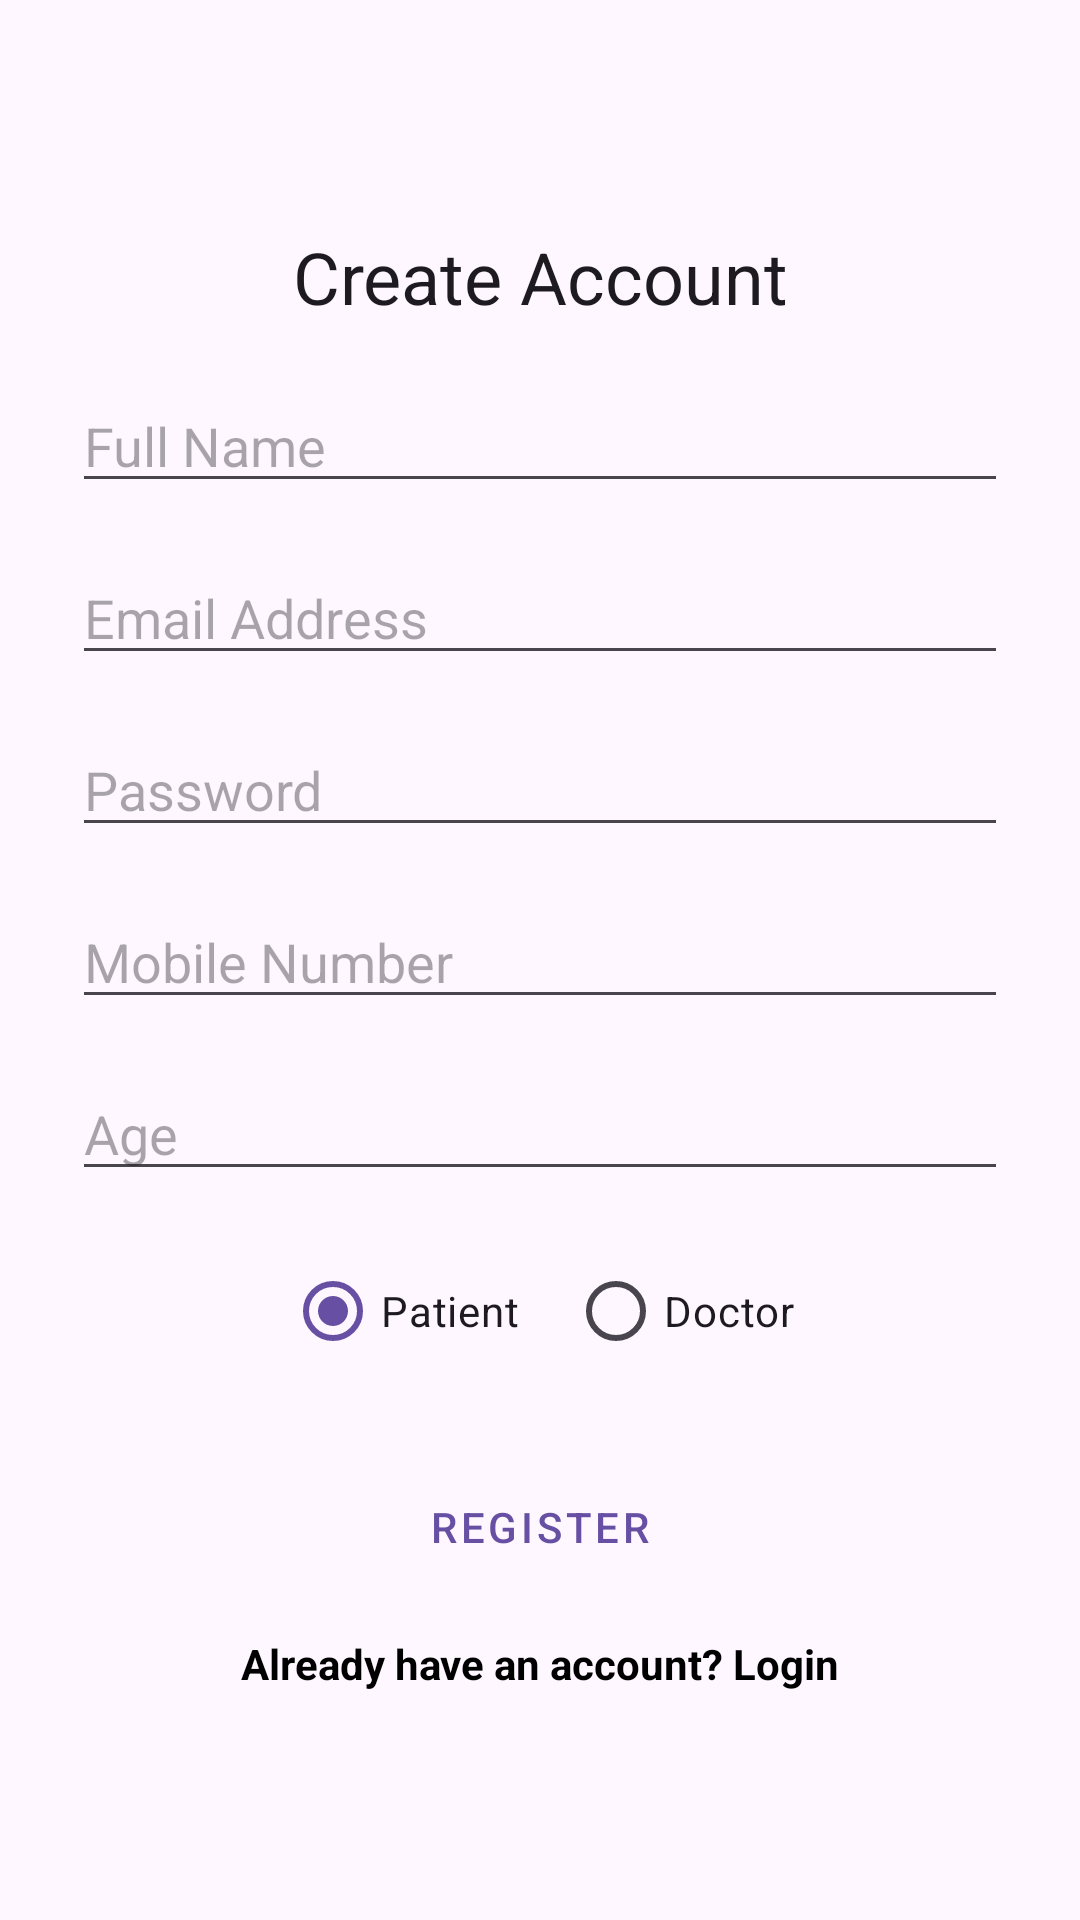

Layout XML and referenced resources for this Android screen:
<!-- AndroidManifest.xml: application theme Theme.Applcation_1 -->
<!-- res/layout/activity_register.xml -->
<LinearLayout
    xmlns:android="http://schemas.android.com/apk/res/android"
    android:orientation="vertical"
    android:gravity="center"
    android:layout_width="match_parent"
    android:layout_height="match_parent"
    android:padding="24dp">

    <TextView
        android:text="Create Account"
        android:layout_width="match_parent"
        android:layout_height="wrap_content"
        android:textAppearance="@style/TextAppearance.MaterialComponents.Headline5"
        android:textAlignment="center"
        android:layout_marginBottom="18dp"/>

    <EditText
        android:id="@+id/etFullName"
        android:layout_width="match_parent"
        android:layout_height="wrap_content"
        android:hint="Full Name" />


    <EditText
        android:id="@+id/etEmail"
        android:layout_width="match_parent"
        android:layout_height="wrap_content"
        android:hint="Email Address"
        android:inputType="textEmailAddress"
        android:drawableLeft="@drawable/ic_baseline_email_24"
        android:layout_marginTop="16dp"/>

    <EditText
        android:id="@+id/etPassword"
        android:layout_width="match_parent"
        android:layout_height="wrap_content"
        android:hint="Password"
        android:inputType="textPassword"
        android:layout_marginTop="16dp"/>

    <EditText
        android:id="@+id/etMobile"
        android:layout_width="match_parent"
        android:layout_height="wrap_content"
        android:hint="Mobile Number"
        android:inputType="phone"

        android:layout_marginTop="16dp"/>

    <EditText
        android:id="@+id/etAge"
        android:layout_width="match_parent"
        android:layout_height="wrap_content"
        android:hint="Age"
        android:inputType="number"

        android:layout_marginTop="16dp"/>

    <RadioGroup
        android:id="@+id/rgRole"
        android:layout_width="match_parent"
        android:layout_height="wrap_content"
        android:orientation="horizontal"
        android:gravity="center"
        android:layout_marginTop="16dp">

        <RadioButton
            android:id="@+id/rbPatient"
            android:layout_width="wrap_content"
            android:layout_height="wrap_content"
            android:text="Patient"
            android:checked="true"/>

        <RadioButton
            android:id="@+id/rbDoctor"
            android:layout_width="wrap_content"
            android:layout_height="wrap_content"
            android:text="Doctor"
            android:layout_marginStart="16dp"/>

    </RadioGroup>

    <Button
        android:id="@+id/btnRegister"
        android:layout_width="match_parent"
        android:layout_height="wrap_content"
        android:text="Register"
        style="@style/Widget.MaterialComponents.Button.OutlinedButton"
        android:layout_marginTop="24dp"/>

    <TextView
        android:id="@+id/tvLogin"
        android:layout_width="match_parent"
        android:layout_height="wrap_content"
        android:text="Already have an account? Login"
        android:gravity="center"
        android:textColor="@color/black"
        android:layout_marginTop="12dp"
        android:textStyle="bold"/>

</LinearLayout>
<!-- resources referenced by this layout -->
<resources>
  <style name="Theme.Applcation_1" parent="Base.Theme.Applcation_1" />
  <style name="Base.Theme.Applcation_1" parent="Theme.Material3.DayNight.NoActionBar">
          
          
      </style>
  <!-- not gathered from this repository: default colours our renderer supplied (Android Studio template values) -->
  <color name="black">#FF000000</color>
</resources>
